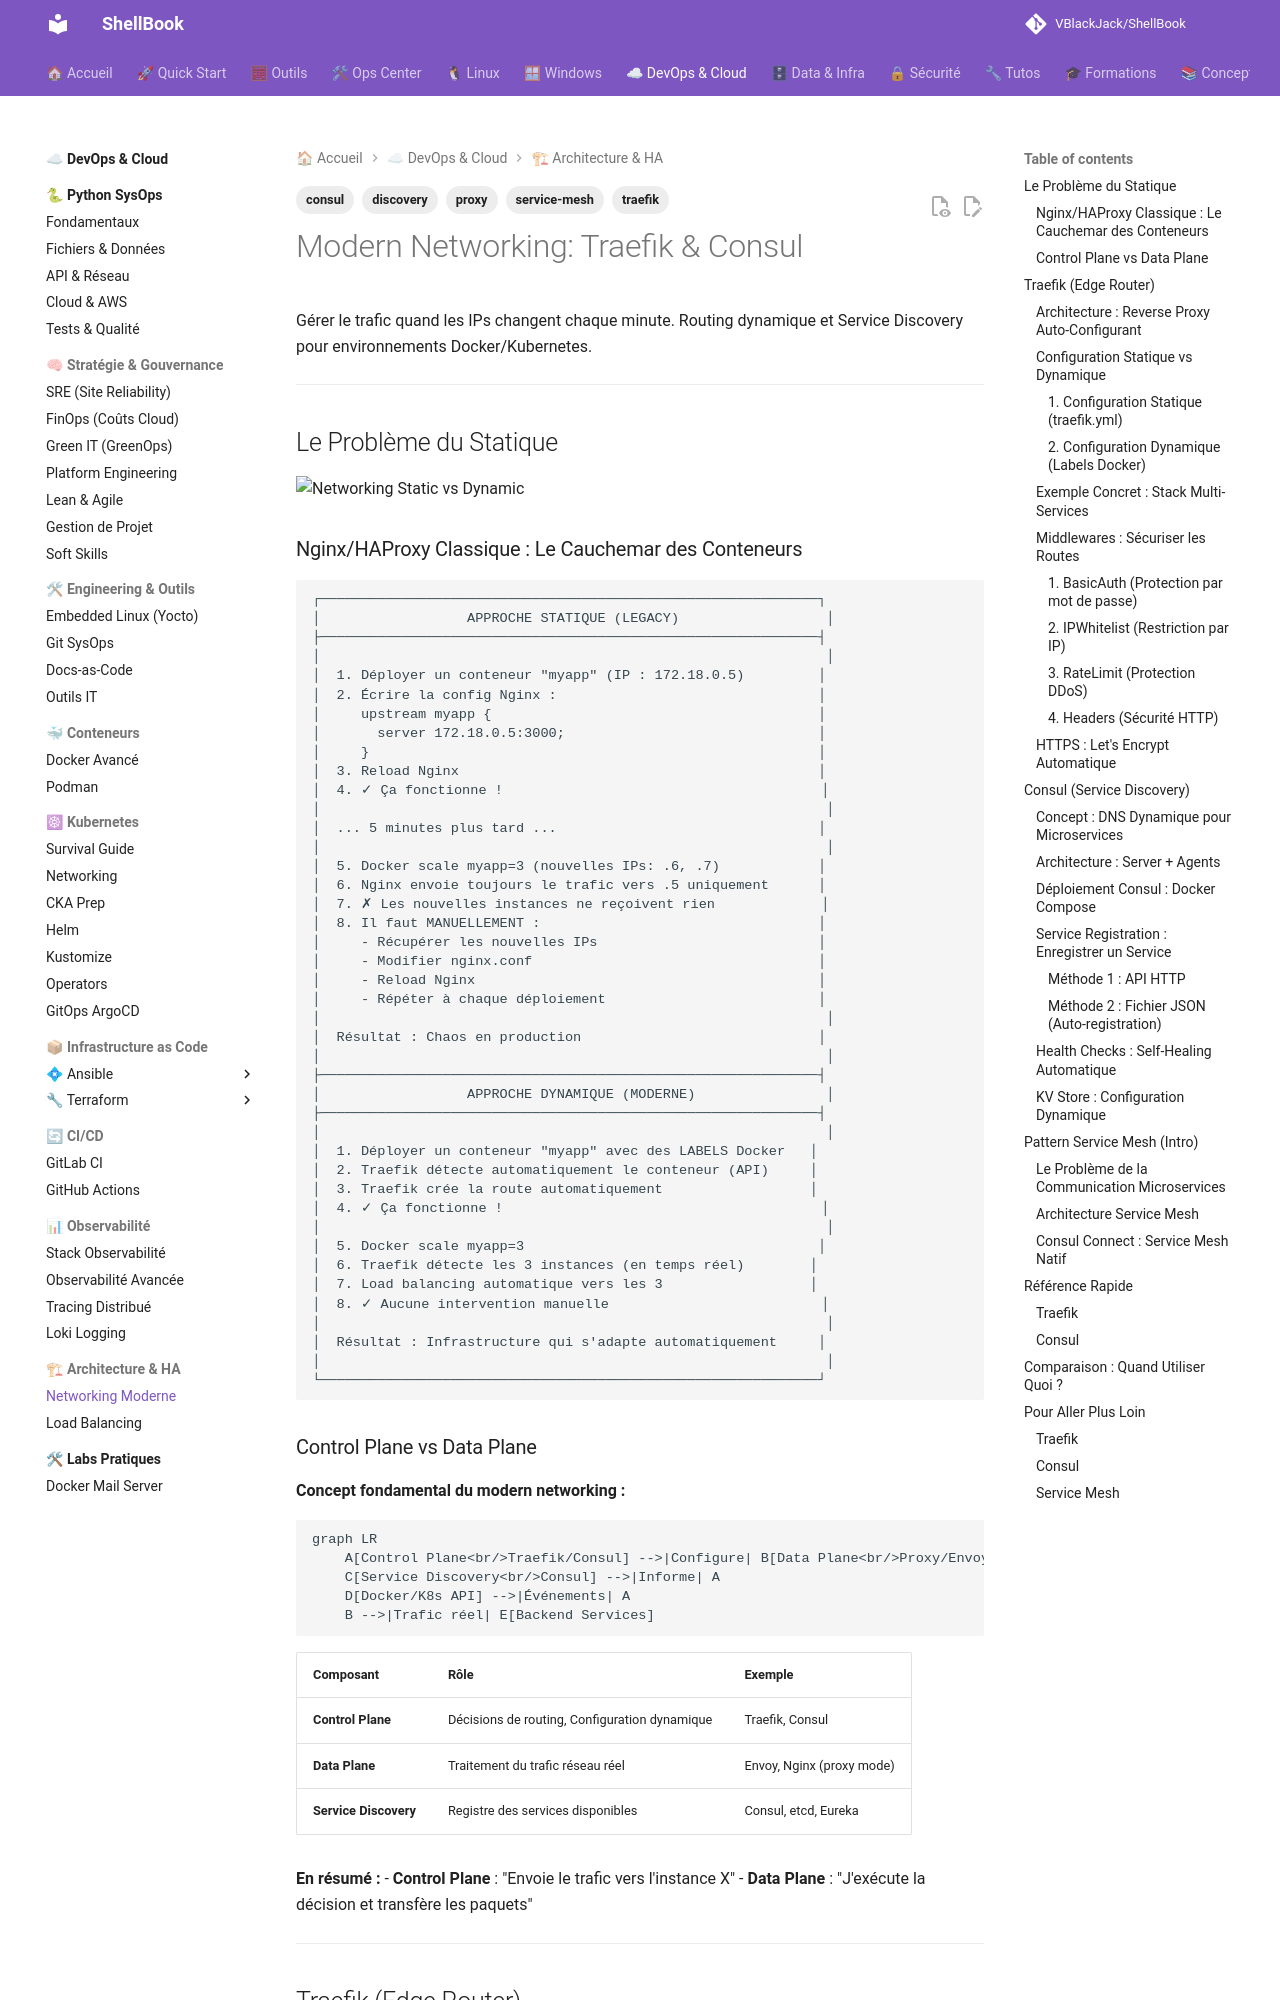

repository: VBlackJack/ShellBook · page: devops/modern-networking/index.html · generator: mkdocs

---
tags:
  - traefik
  - consul
  - service-mesh
  - proxy
  - discovery
---

# Modern Networking: Traefik & Consul

Gérer le trafic quand les IPs changent chaque minute. Routing dynamique et Service Discovery pour environnements Docker/Kubernetes.

---

## Le Problème du Statique

![Networking Static vs Dynamic](../assets/diagrams/networking-static-vs-dynamic.jpeg)
